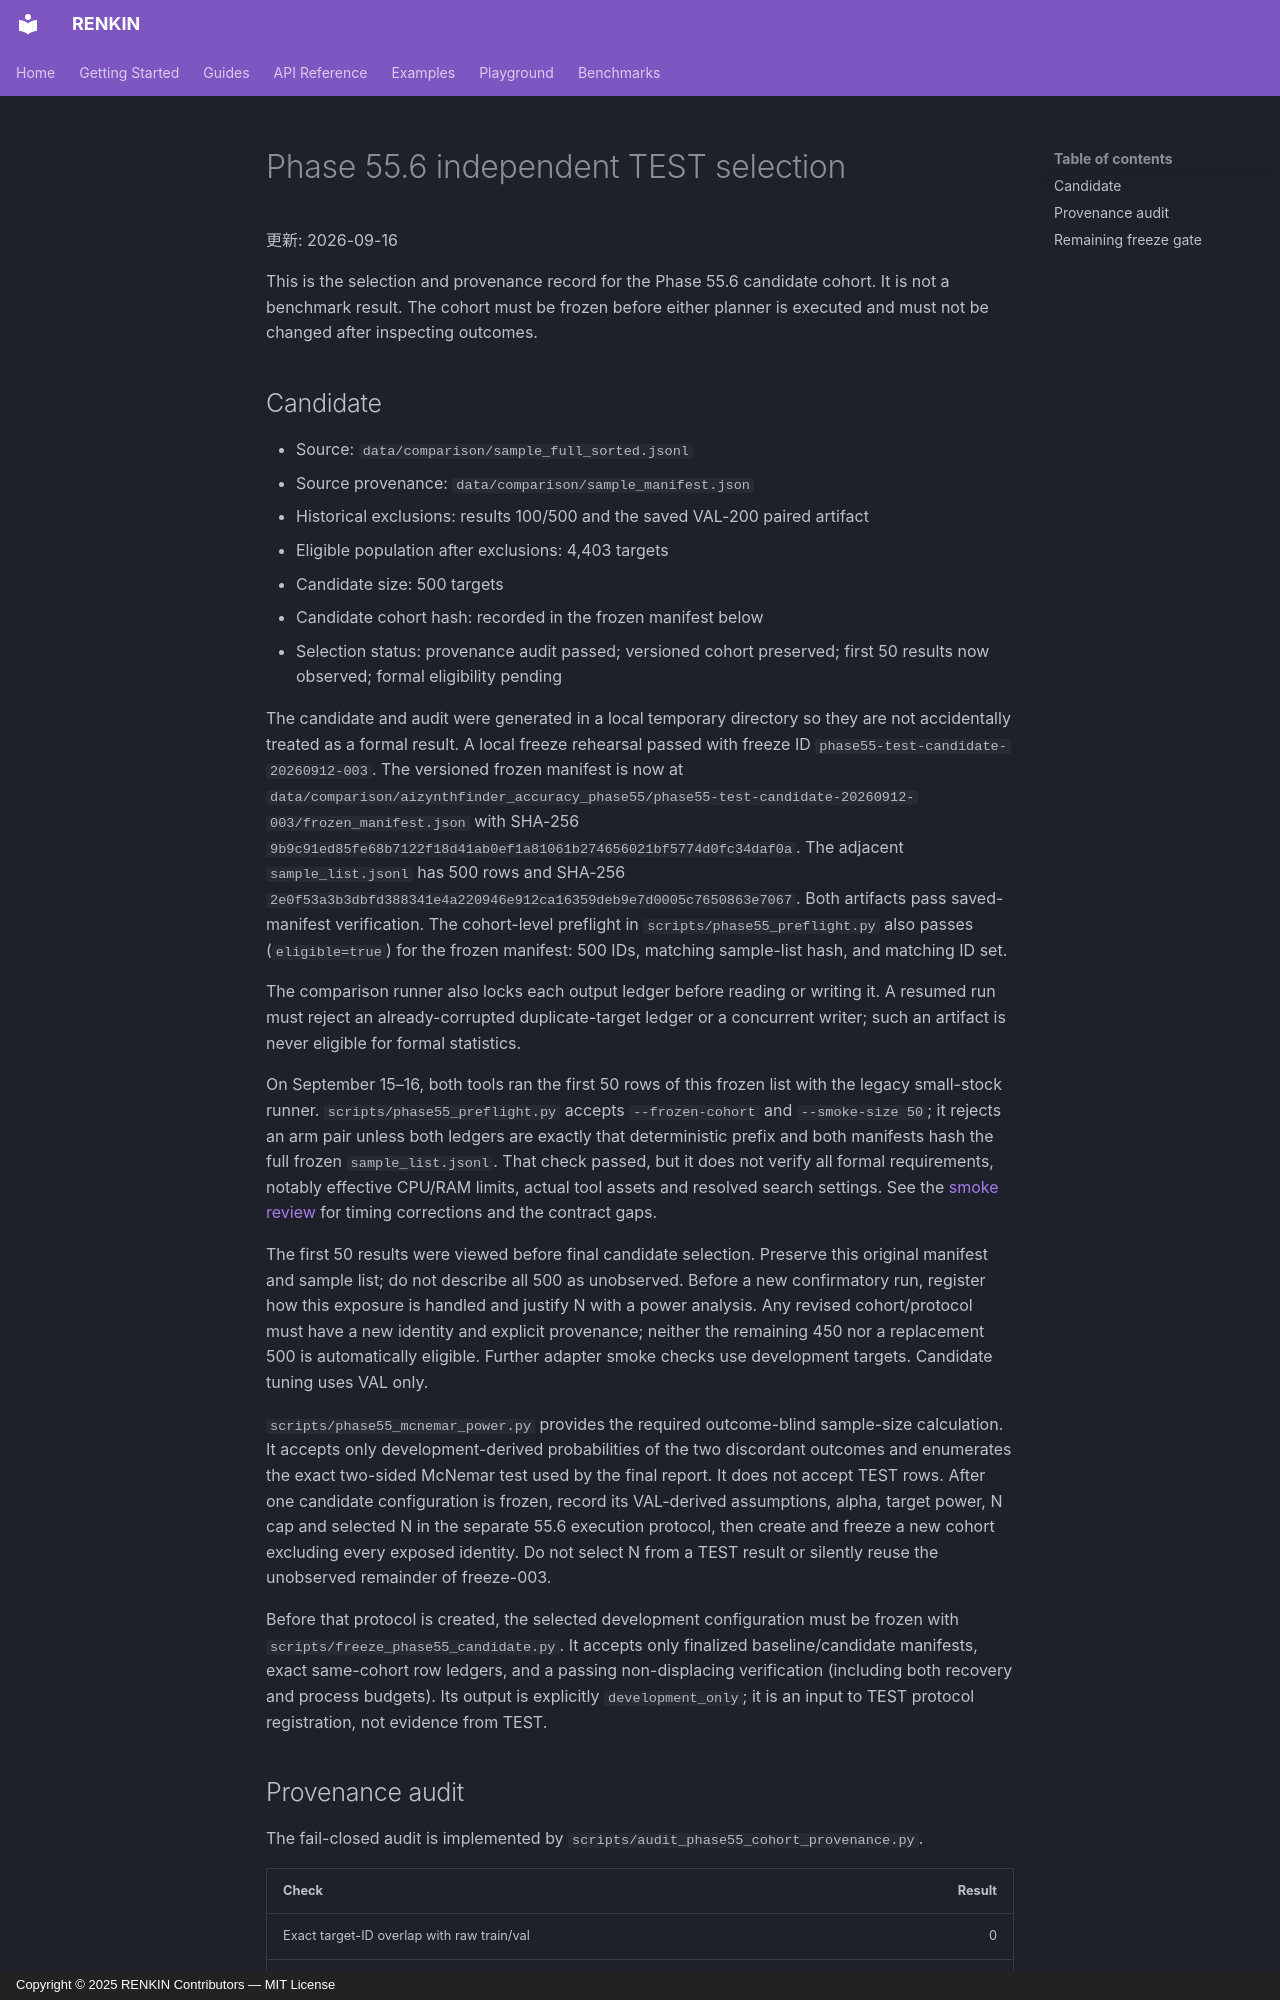

repository: kent-tokyo/renkin · page: benchmark/phase55-independent-test-selection/index.html · generator: mkdocs · copyright: Copyright © 2025 RENKIN Contributors — MIT License

# Phase 55.6 independent TEST selection

更新: 2026-09-16

This is the selection and provenance record for the Phase 55.6 candidate
cohort. It is not a benchmark result. The cohort must be frozen before either
planner is executed and must not be changed after inspecting outcomes.

## Candidate

- Source: `data/comparison/sample_full_sorted.jsonl`
- Source provenance: `data/comparison/sample_manifest.json`
- Historical exclusions: results 100/500 and the saved VAL-200 paired artifact
- Eligible population after exclusions: 4,403 targets
- Candidate size: 500 targets
- Candidate cohort hash: recorded in the frozen manifest below
- Selection status: provenance audit passed; versioned cohort preserved; first 50 results now observed; formal eligibility pending

The candidate and audit were generated in a local temporary directory so they
are not accidentally treated as a formal result. A local freeze rehearsal
passed with freeze ID `phase55-test-candidate-20260912-003`. The versioned
frozen manifest is now at
`data/comparison/aizynthfinder_accuracy_phase55/phase55-test-candidate-20260912-003/frozen_manifest.json`
with SHA-256
`9b9c91ed85fe68b7122f18d41ab0ef1a81061b274656021bf5774d0fc34daf0a`.
The adjacent `sample_list.jsonl` has 500 rows and SHA-256
`2e0f53a3b3dbfd388341e4a220946e912ca16359deb9e7d0005c7650863e7067`.
Both artifacts pass saved-manifest verification. The cohort-level preflight in
`scripts/phase55_preflight.py` also passes (`eligible=true`) for the frozen
manifest: 500 IDs, matching sample-list hash, and matching ID set.

The comparison runner also locks each output ledger before reading or writing
it. A resumed run must reject an already-corrupted duplicate-target ledger or a
concurrent writer; such an artifact is never eligible for formal statistics.

On September 15–16, both tools ran the first 50 rows of this frozen list
with the legacy small-stock runner. `scripts/phase55_preflight.py` accepts
`--frozen-cohort` and `--smoke-size 50`; it rejects an arm pair unless both
ledgers are exactly that deterministic prefix and both manifests hash the full
frozen `sample_list.jsonl`. That check passed, but it does not verify all
formal requirements, notably effective CPU/RAM limits, actual tool assets and
resolved search settings. See the [smoke review](phase55-smoke-review-20260916.md)
for timing corrections and the contract gaps.

The first 50 results were viewed before final candidate selection. Preserve
this original manifest and sample list; do not describe all 500 as unobserved.
Before a new confirmatory run, register how this exposure is handled and
justify N with a power analysis. Any revised cohort/protocol must have a new
identity and explicit provenance; neither the remaining 450 nor a replacement
500 is automatically eligible. Further adapter smoke checks use development
targets. Candidate tuning uses VAL only.

`scripts/phase55_mcnemar_power.py` provides the required outcome-blind
sample-size calculation. It accepts only development-derived probabilities of
the two discordant outcomes and enumerates the exact two-sided McNemar test
used by the final report. It does not accept TEST rows. After one candidate
configuration is frozen, record its VAL-derived assumptions, alpha, target
power, N cap and selected N in the separate 55.6 execution protocol, then
create and freeze a new cohort excluding every exposed identity. Do not select
N from a TEST result or silently reuse the unobserved remainder of freeze-003.

Before that protocol is created, the selected development configuration must
be frozen with `scripts/freeze_phase55_candidate.py`. It accepts only finalized
baseline/candidate manifests, exact same-cohort row ledgers, and a passing
non-displacing verification (including both recovery and process budgets).
Its output is explicitly `development_only`; it is an input to TEST protocol
registration, not evidence from TEST.
